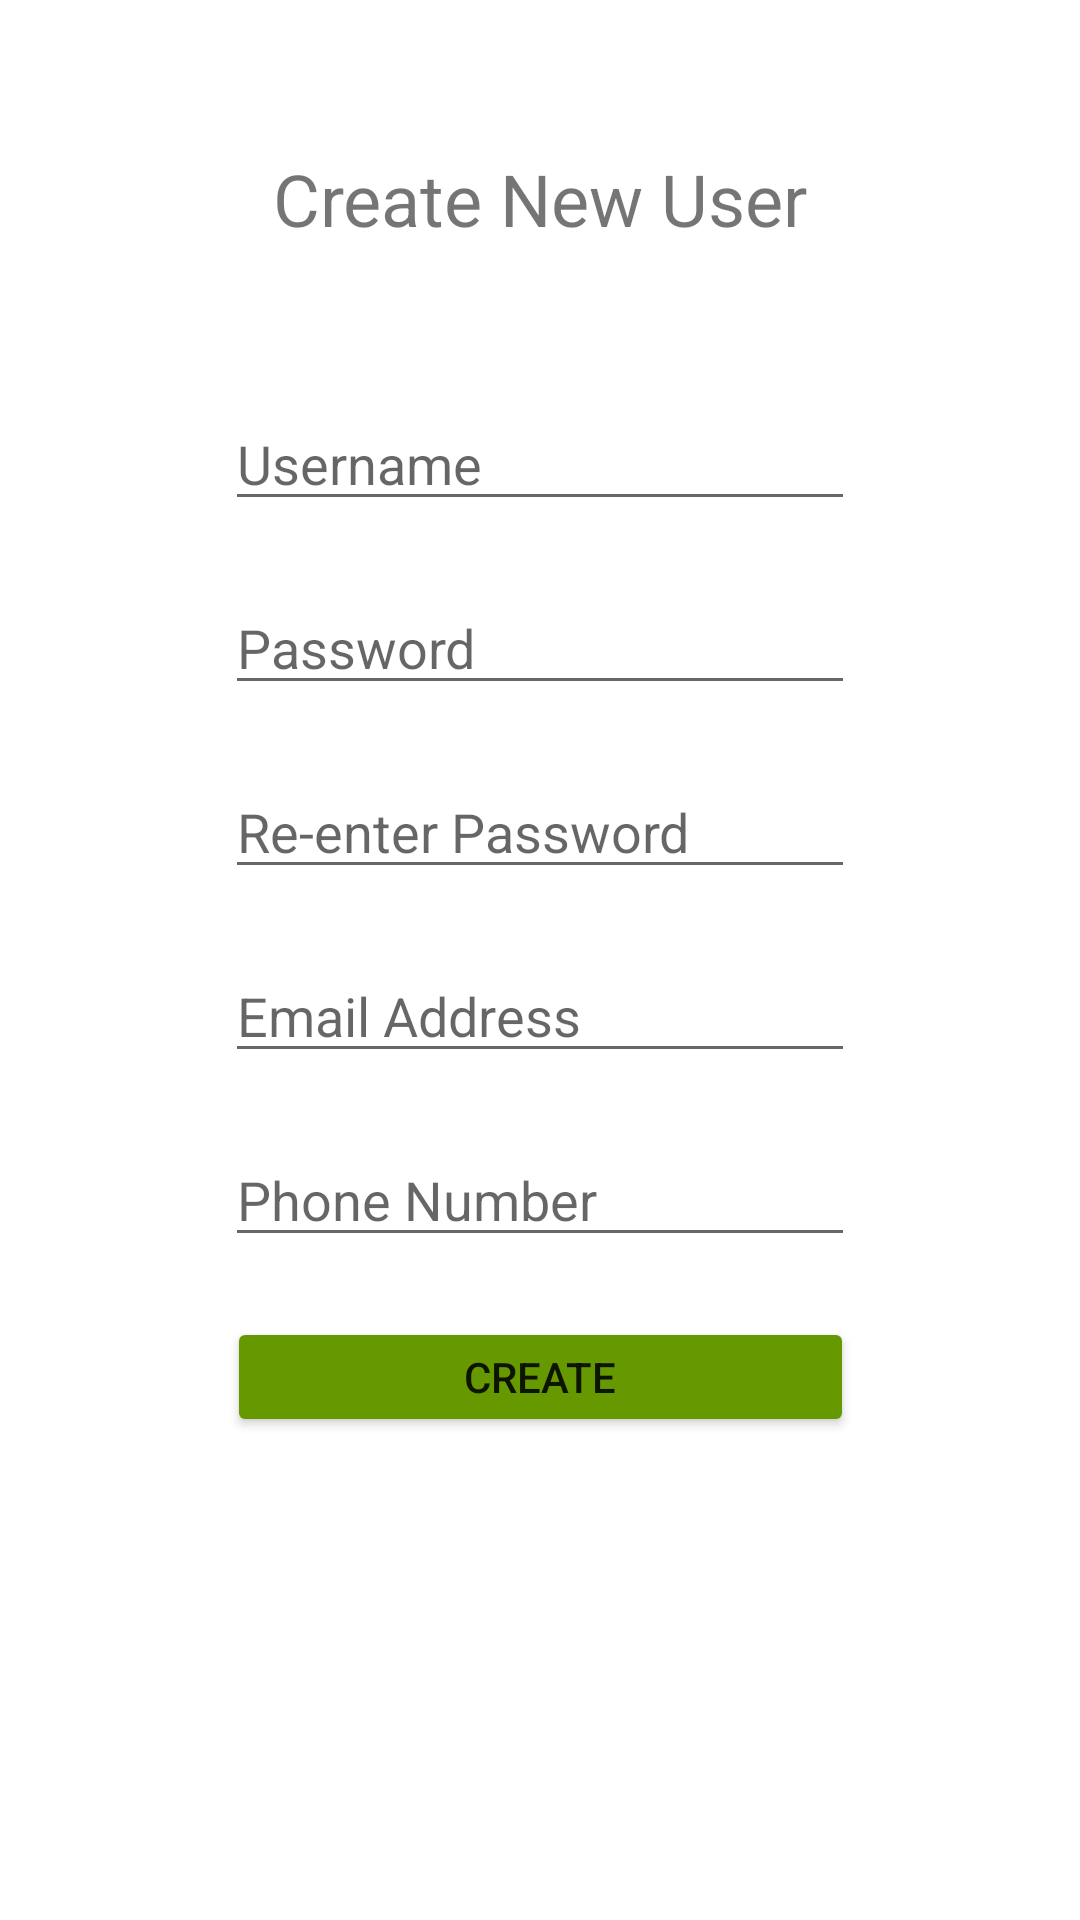

This screen was rendered from an Android layout file. Write that file and the resources it references.
<!-- AndroidManifest.xml: application theme Theme.PerryWolfeWeightTrackingApp -->
<!-- res/layout/activity_new_user.xml -->
<?xml version="1.0" encoding="utf-8"?>
<androidx.constraintlayout.widget.ConstraintLayout xmlns:android="http://schemas.android.com/apk/res/android"
    xmlns:app="http://schemas.android.com/apk/res-auto"
    xmlns:tools="http://schemas.android.com/tools"
    android:layout_width="match_parent"
    android:layout_height="match_parent"
    tools:context=".NewUserActivity">

    <TextView
        android:id="@+id/tv_newUser"
        android:layout_width="wrap_content"
        android:layout_height="wrap_content"
        android:layout_marginTop="50dp"
        android:text="@string/tv_newUser_title"
        android:textSize="24sp"
        app:layout_constraintEnd_toEndOf="parent"
        app:layout_constraintStart_toStartOf="parent"
        app:layout_constraintTop_toTopOf="parent" />

    <EditText
        android:id="@+id/et_newUser_username"
        android:layout_width="wrap_content"
        android:layout_height="wrap_content"
        android:layout_marginTop="50dp"
        android:autofillHints="@string/et_newUser_username"
        android:ems="10"
        android:hint="@string/et_newUser_username"
        android:inputType="textNoSuggestions"
        app:layout_constraintEnd_toEndOf="parent"
        app:layout_constraintStart_toStartOf="parent"
        app:layout_constraintTop_toBottomOf="@+id/tv_newUser" />

    <EditText
        android:id="@+id/et_newUser_password"
        android:layout_width="wrap_content"
        android:layout_height="wrap_content"
        android:layout_marginTop="20dp"
        android:ems="10"
        android:inputType="textPassword"
        android:hint="@string/et_newUser_password"
        android:autofillHints="@string/et_newUser_password"
        app:layout_constraintEnd_toEndOf="parent"
        app:layout_constraintStart_toStartOf="parent"
        app:layout_constraintTop_toBottomOf="@+id/et_newUser_username" />

    <EditText
        android:id="@+id/et_newUser_passwordMatch"
        android:layout_width="wrap_content"
        android:layout_height="wrap_content"
        android:layout_marginTop="20dp"
        android:ems="10"
        android:inputType="textPassword"
        android:hint="@string/et_newUser_passwordMatch"
        android:autofillHints="@string/et_newUser_passwordMatch"
        app:layout_constraintEnd_toEndOf="parent"
        app:layout_constraintStart_toStartOf="parent"
        app:layout_constraintTop_toBottomOf="@+id/et_newUser_password" />

    <EditText
        android:id="@+id/et_newUser_email"
        android:layout_width="wrap_content"
        android:layout_height="wrap_content"
        android:layout_marginTop="20dp"
        android:ems="10"
        android:inputType="textEmailAddress"
        android:hint="@string/et_newUser_email"
        android:autofillHints="@string/et_newUser_email"
        app:layout_constraintEnd_toEndOf="parent"
        app:layout_constraintStart_toStartOf="parent"
        app:layout_constraintTop_toBottomOf="@+id/et_newUser_passwordMatch" />

    <EditText
        android:id="@+id/et_newUser_phoneNumber"
        android:layout_width="wrap_content"
        android:layout_height="wrap_content"
        android:layout_marginTop="20dp"
        android:ems="10"
        android:inputType="phone"
        android:hint="@string/et_newUser_phoneNumber"
        android:autofillHints="@string/et_newUser_phoneNumber"
        app:layout_constraintEnd_toEndOf="parent"
        app:layout_constraintStart_toStartOf="parent"
        app:layout_constraintTop_toBottomOf="@+id/et_newUser_email" />

    <Button
        android:id="@+id/btn_newUser_create"
        android:layout_width="209dp"
        android:layout_height="40dp"
        android:layout_marginTop="20dp"
        android:text="@string/btn_newUser_create"
        android:backgroundTint="@android:color/holo_green_dark"
        app:layout_constraintEnd_toEndOf="parent"
        app:layout_constraintStart_toStartOf="parent"
        app:layout_constraintTop_toBottomOf="@+id/et_newUser_phoneNumber" />
</androidx.constraintlayout.widget.ConstraintLayout>
<!-- resources referenced by this layout -->
<resources>
  <string name="btn_newUser_create">Create</string>
  <string name="et_newUser_email">Email Address</string>
  <string name="et_newUser_password">Password</string>
  <string name="et_newUser_passwordMatch">Re-enter Password</string>
  <string name="et_newUser_phoneNumber">Phone Number</string>
  <string name="et_newUser_username">Username</string>
  <string name="tv_newUser_title">Create New User</string>
  <style name="Theme.PerryWolfeWeightTrackingApp" parent="Theme.MaterialComponents.DayNight.DarkActionBar">
          
          <item name="colorPrimary">@color/purple_500</item>
          <item name="colorPrimaryVariant">@color/purple_700</item>
          <item name="colorOnPrimary">@color/white</item>
          
          <item name="colorSecondary">@color/teal_200</item>
          <item name="colorSecondaryVariant">@color/teal_700</item>
          <item name="colorOnSecondary">@color/black</item>
          
          <item name="android:statusBarColor" tools:targetApi="l">?attr/colorPrimaryVariant</item>
          
      </style>
  <color name="purple_700">#FF3700B3</color>
  <color name="teal_200">#FF03DAC5</color>
  <color name="teal_700">#FF018786</color>
  <color name="black">#FF000000</color>
  <!-- not gathered from this repository: default colours our renderer supplied (Android Studio template values) -->
  <color name="purple_500">#FF6200EE</color>
  <color name="white">#FFFFFFFF</color>
</resources>
